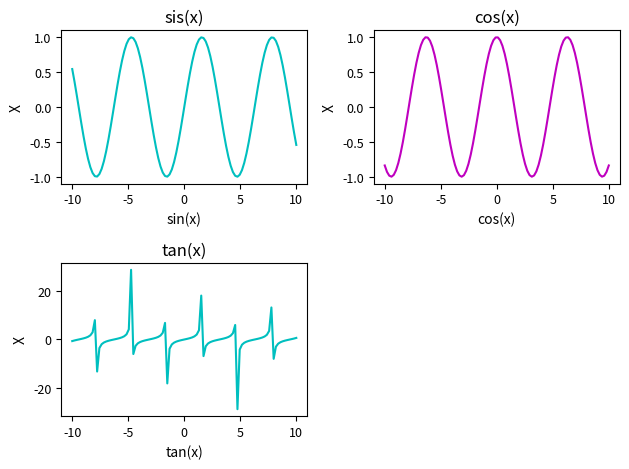

This chart was generated by the following Python code:
import matplotlib.pyplot as plt
import numpy as np
import pandas as pd

x= np.linspace(-10,10,100)

#graph of row 1, column 1: sin(x)
plt.subplot(2,2,1)
plt.plot(x, np.sin(x),'c')
plt.title('sis(x)')
plt.xlabel("sin(x)")
plt.ylabel("X")
plt.tick_params(labelsize=9)

#graph of row 1, column 2: cos(x)
plt.subplot(2,2,2)
plt.plot(x, np.cos(x),'m')
plt.title('cos(x)')
plt.xlabel("cos(x)")
plt.ylabel("X")
plt.tick_params(labelsize=9)

#graph of row 2, column 1: tan(x)
plt.subplot(2,2,3)
plt.plot(x, np.tan(x),'c')
plt.title('tan(x)')
plt.xlabel("tan(x)")
plt.ylabel("X")
plt.tick_params(labelsize=9)

plt.tight_layout()#from pandas, so that all the plots do not overlap
plt.show()
